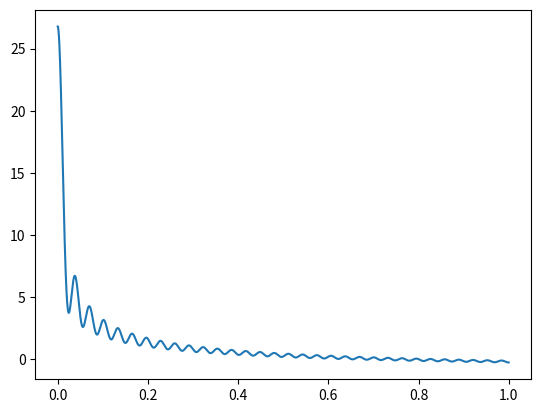

This chart was generated by the following Python code:
import matplotlib.pyplot as plt
import math
X, N, f = [i/10000 for i in range(1, 10000)], 200, []
for x in X:
    f.append(sum([math.cos(n*x)/math.sqrt(n) for n in range(1, N)]))
fig, axes = plt.subplots()
axes.plot(X, f)